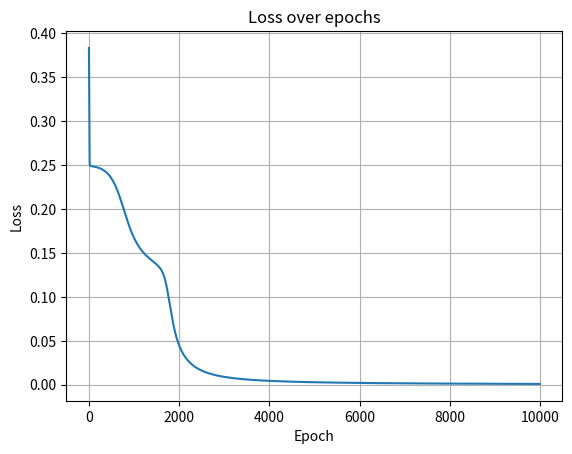

This chart was generated by the following Python code:
import numpy as np
import matplotlib.pyplot as plt


"""size of layer, i.e. [2,3,3,2] means

        0   0
    0   0   0   0
    0   0   0   0

    so weights would be: [3,2] , [3,3] , [2,3] 
    and biases would be  [3] , [3] , [2]  


"""


class NeuralNetwork():

    def __init__(self, sizes):
        rnd = np.random.default_rng(seed=42)

        self.sizes = sizes
        self.weight_dims = zip(sizes[1:], sizes[:-1])
        self.weights = []
        self.delta_Ls = [None] * (len(sizes) - 1)  # no delta for input layer

        for weight_dim in self.weight_dims:
            # print("weight dimension", weight_dim)
            weight = rnd.random(weight_dim)
            # print(weight)
            self.weights.append(weight)

        self.bias_dims = sizes[1:]
        self.biases = []
        for bias_dim in self.bias_dims:
            # print("bias dimension:", bias_dim, ",1")
            bias = rnd.random([bias_dim, 1])
            # print(bias)
            self.biases.append(bias)

    def sigmoidFunction(self, x):
        return 1 / (1 + np.exp(-x))

    # def feedforward(self, x):
    #     a = x
    #     for w, b in zip(self.weights, self.biases):
    #         z = np.dot(w, a) + b
    #         a = self.activationFunction(z)
    #     return a

    def feedforward(self, X):
        """
        X: input matrix of shape (input_size, batch_size)
        Returns: activation of final layer, shape (output_size, batch_size)
        """
        if X.ndim == 1:
            X = X.reshape(-1, 1)  # Handle single input

        # self.zs 3 x batch_size, 3 x batch_size, 2 x batch_size
        # self.activations  2 x batch_size 3 x batch_size, 3 x batch_size, 2 x batch_size

        self.zs = []  # pre-activations
        # list of activations, starting with input layer
        self.activations = [X]

        a = X

        for w, b in zip(self.weights, self.biases):
            # b: shape (n, 1), needs to be broadcasted across batch dimension
            z = np.matmul(w, a) + b
            print("z.shape:", z.shape)
            self.zs.append(z)
            a = self.sigmoidFunction(z)
            print("a.shape:", a.shape)
            self.activations.append(a)

        return a

    def lossFunction(self, Y_true, Y_pred):
        # or cross-entropy if you're doing classification.
        return np.mean((Y_pred - Y_true) ** 2)

    def activationFunction(self, x):
        return self.sigmoidFunction(x)

    def backpropagation(self,):
        # delta_output_layer=
        pass

    def sigmoidDerivative(self, x):
        s = self.sigmoidFunction(x)
        return s * (1 - s)

    def outputLayerError(self, y_true):
        """
        y_true: true labels, shape (output_size, batch_size)
        Uses the stored activations and z values from last feedforward pass
        """

        print(len(self.activations))

        print(self.activations[0].shape)

        print(len(self.zs))

        aL = self.activations[-1]
        zL = self.zs[-1]
        delta_L = (aL - y_true) * self.sigmoidDerivative(zL)

        print("delta_L.shape:", delta_L.shape)

        self.delta_Ls[-1] = delta_L

        return delta_L

    def hiddenLayerError(self):
        # Backpropagate the error from output to first hidden layer
        for L in reversed(range(len(self.delta_Ls) - 1)):  # from L-2 to 0
            zL = self.zs[L]
            delta_next = self.delta_Ls[L + 1]
            w_next = self.weights[L + 1]
            delta_L = (w_next.T @ delta_next) * self.sigmoidDerivative(zL)
            self.delta_Ls[L] = delta_L

    def computeGradients(self):
        """
        Returns:
            grad_W: list of gradients for weights
            grad_b: list of gradients for biases
        """
        batch_size = self.activations[0].shape[1]
        grad_W = []
        grad_b = []

        for l in range(len(self.weights)):
            delta = self.delta_Ls[l]
            a_prev = self.activations[l]

            dW = delta @ a_prev.T / batch_size  # shape: (n_l, n_{l-1})
            db = np.mean(delta, axis=1, keepdims=True)  # shape: (n_l, 1)

            grad_W.append(dW)
            grad_b.append(db)

        return grad_W, grad_b

    def updateParameters(self, grad_W, grad_b, learning_rate):
        for l in range(len(self.weights)):
            self.weights[l] -= learning_rate * grad_W[l]
            self.biases[l] -= learning_rate * grad_b[l]


sizes = [2, 3, 3, 2]
nn = NeuralNetwork(sizes)

x = np.array([1, 4]).reshape(-1, 1)
y = np.array([1, 4]).reshape(-1, 1)


# print("------------")
# y_pred = nn.feedforward(x)
# print(y_pred)


# Batch of 3 samples
X = np.array([
    [1, 2, 3, 6, 2],
    [4, 5, 6, 4, 1]
])  # Shape: (2, 3)

Y = np.array([
    [0, 1, 1, 1, 0],
    [1, 0, 0, 1, 1]
])  # Shape: (2, 3)

y_pred = nn.feedforward(X)
nn.lossFunction(Y, y_pred)
print(y_pred)

nn.outputLayerError(Y)

for w in nn.weights:
    print(w.shape)

output = nn.feedforward(X)
nn.outputLayerError(Y)
nn.hiddenLayerError()

for i, d in enumerate(nn.delta_Ls):
    print(f"delta layer {i+1}: shape={d.shape}")


grad_W, grad_b = nn.computeGradients()
nn.updateParameters(grad_W, grad_b, learning_rate=0.1)

# Check updated weights
print("Updated weights:")
for w in nn.weights:
    print(w)


# 3

# XOR dataset
X = np.array([
    [0, 0, 1, 1],
    [0, 1, 0, 1]
])  # shape: (2, 4)

Y = np.array([
    [0, 1, 1, 0]
])  # shape: (1, 4)

# Create network
nn = NeuralNetwork([2, 3, 1])

# Training parameters
epochs = 10000
learning_rate = 1.0
losses = []

for epoch in range(epochs):
    # Forward pass
    y_pred = nn.feedforward(X)

    # Compute loss
    loss = nn.lossFunction(Y, y_pred)
    losses.append(loss)

    # Backward pass
    nn.outputLayerError(Y)
    nn.hiddenLayerError()

    # Gradients and update
    grad_W, grad_b = nn.computeGradients()
    nn.updateParameters(grad_W, grad_b, learning_rate)

    # Print every 1000 epochs
    if epoch % 1000 == 0:
        print(f"Epoch {epoch}, Loss: {loss:.6f}")

# Final prediction
print("\nFinal predictions:")
print(nn.feedforward(X))

# Plot loss
plt.plot(losses)
plt.title("Loss over epochs")
plt.xlabel("Epoch")
plt.ylabel("Loss")
plt.grid(True)
plt.show()


print(nn.feedforward(X))
